Dataset: sim-seven-office (GitHub, ductoris/ML_localization). Classes: bathroom, bedroom 1, bedroom 2, hallway, kitchen, living room, office.

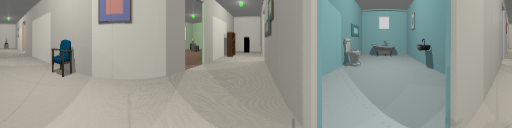
Label: hallway

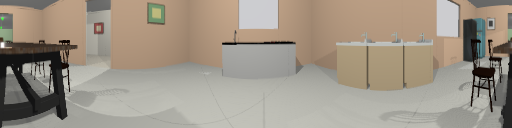
Label: kitchen

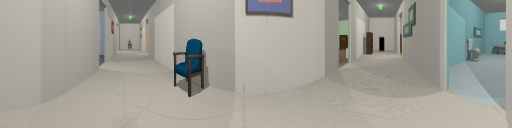
Label: hallway

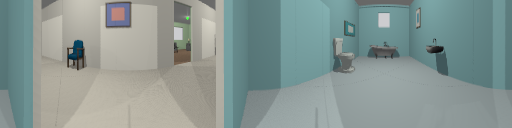
Label: bathroom

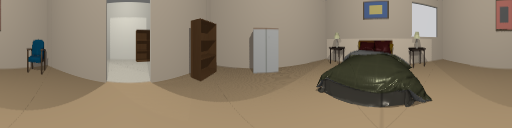
Label: bedroom 1

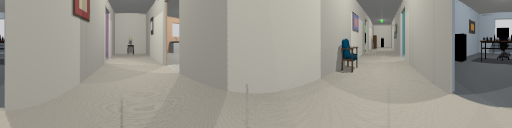
Label: hallway
